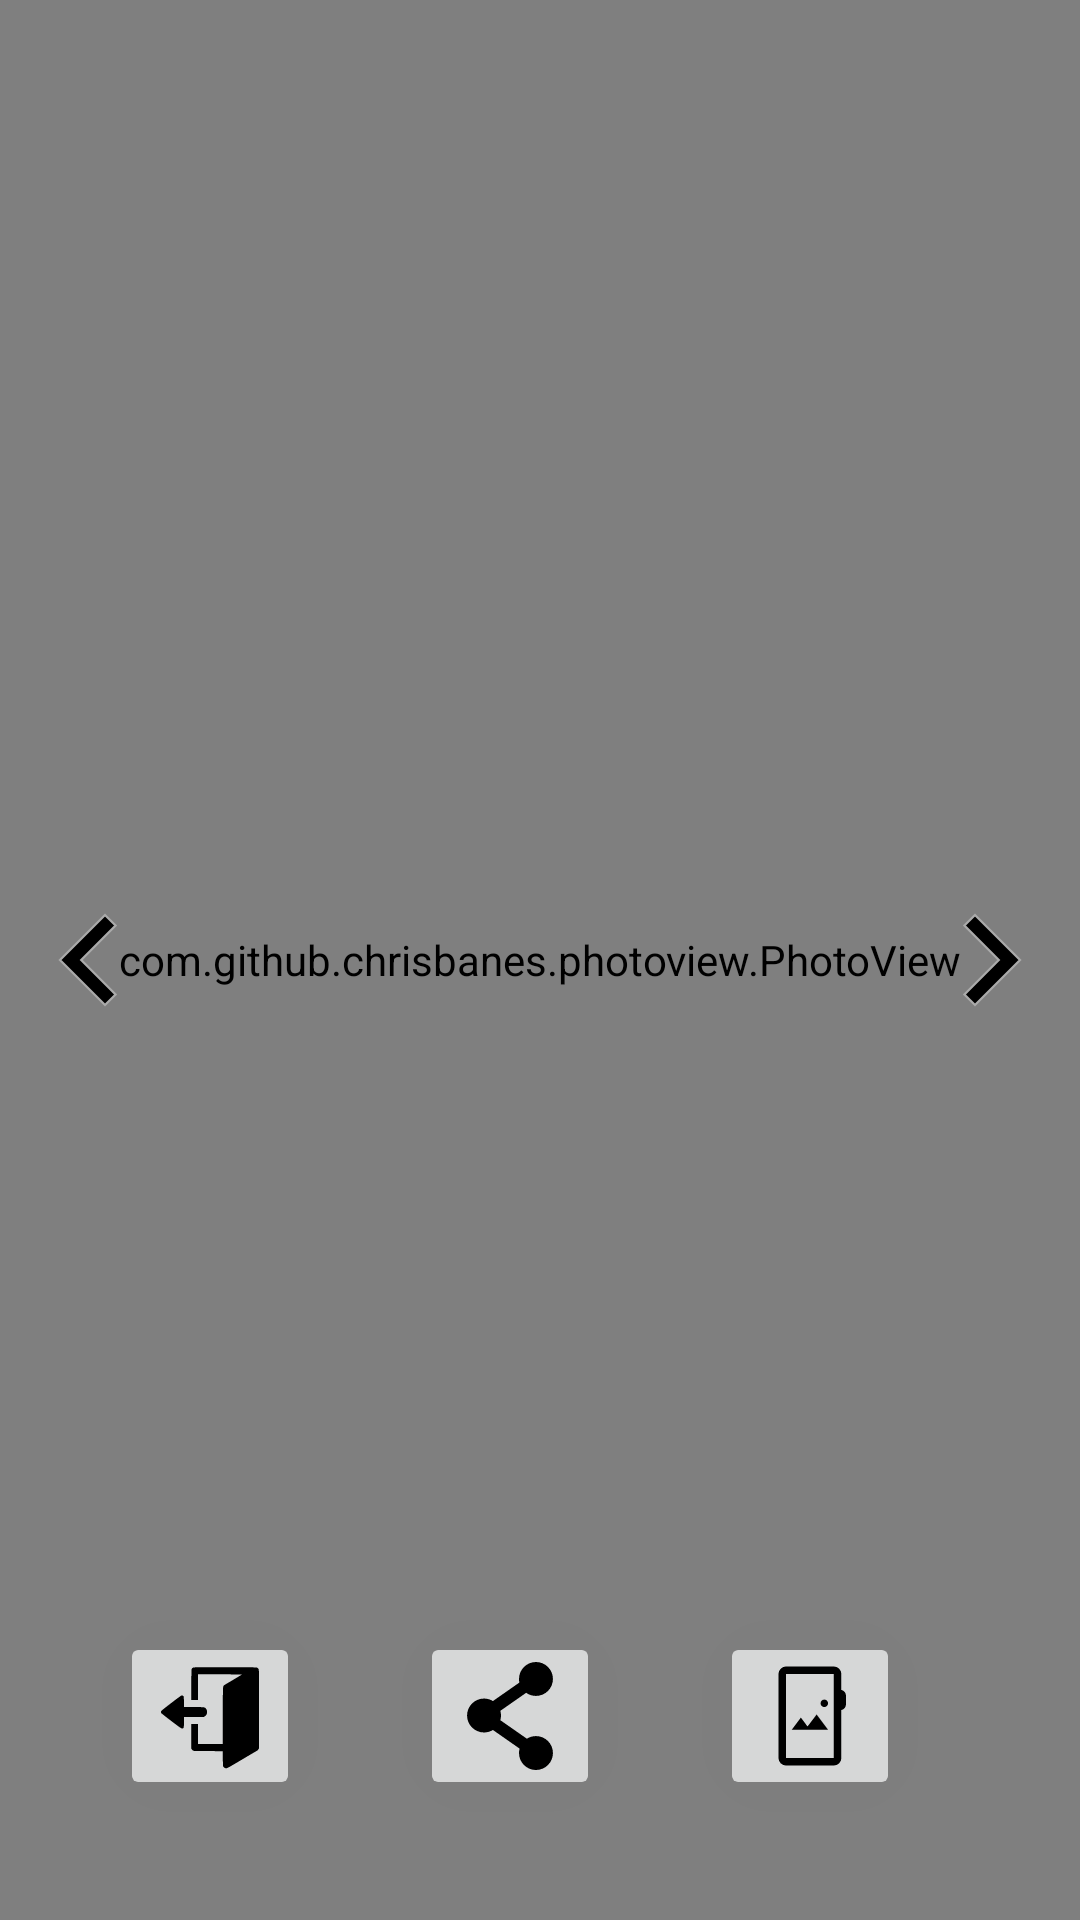

Layout XML and referenced resources for this Android screen:
<!-- AndroidManifest.xml: application theme AppTheme -->
<!-- res/layout/gallery_activity.xml -->
<?xml version="1.0" encoding="utf-8"?>

<androidx.constraintlayout.widget.ConstraintLayout xmlns:android="http://schemas.android.com/apk/res/android"
    xmlns:app="http://schemas.android.com/apk/res-auto"
    xmlns:tools="http://schemas.android.com/tools"
    android:layout_width="match_parent"
    android:layout_height="match_parent"
    tools:context=".activity.GalleryActivity">

    <com.github.chrisbanes.photoview.PhotoView
        android:id="@+id/gallery_activity_background"
        android:layout_width="match_parent"
        android:layout_height="match_parent"
        android:scaleType="centerCrop" />

    <ImageButton
        android:id="@+id/gallery_left"
        android:layout_width="60dp"
        android:layout_height="match_parent"
        android:background="@drawable/none"
        android:contentDescription="@string/app_name"
        android:src="@drawable/baseline_chevron_left_60dp"
        android:textColor="@color/white"
        android:textSize="30sp"
        app:layout_constraintLeft_toLeftOf="@id/gallery_activity_background" />

    <ImageButton
        android:id="@+id/gallery_right"
        android:layout_width="60dp"
        android:layout_height="match_parent"
        android:background="@drawable/none"
        android:contentDescription="@string/app_name"
        android:src="@drawable/baseline_chevron_right_60dp"
        android:textColor="@color/white"
        android:textSize="30sp"
        app:layout_constraintRight_toRightOf="@id/gallery_activity_background" />

    <ImageButton
        android:id="@+id/gallery_back_btn"
        android:layout_width="wrap_content"
        android:layout_height="wrap_content"
        android:layout_margin="40dp"
        android:contentDescription="@string/app_name"
        android:src="@drawable/ic_back_icon_36dp"
        android:textColor="@color/white"
        android:translationZ="999dp"
        app:layout_constraintBottom_toBottomOf="@id/gallery_activity_background"
        app:layout_constraintLeft_toLeftOf="@id/gallery_activity_background" />

    <ImageButton
        android:id="@+id/gallery_share_btn"
        android:layout_width="wrap_content"
        android:layout_height="wrap_content"
        android:layout_margin="40dp"
        android:contentDescription="@string/app_name"
        android:src="@drawable/ic_share_36p"
        android:textColor="@color/white"
        android:translationZ="999dp"
        app:layout_constraintBottom_toBottomOf="@id/gallery_activity_background"
        app:layout_constraintLeft_toRightOf="@id/gallery_back_btn" />

    <ImageButton
        android:id="@+id/gallery_wallpaper_btn"
        android:layout_width="wrap_content"
        android:layout_height="wrap_content"
        android:layout_margin="40dp"
        android:contentDescription="@string/app_name"
        android:src="@drawable/ic_wallpaper_36dp"
        android:textColor="@color/white"
        android:translationZ="999dp"
        app:layout_constraintBottom_toBottomOf="@id/gallery_activity_background"
        app:layout_constraintLeft_toRightOf="@id/gallery_share_btn" />
</androidx.constraintlayout.widget.ConstraintLayout>
<!-- resources referenced by this layout -->
<resources>
  <color name="white">#FFE8DD</color>
  <!-- drawable baseline_chevron_left_60dp (drawable) -->
  <vector xmlns:android="http://schemas.android.com/apk/res/android" android:height="60dp" android:viewportHeight="24" android:viewportWidth="24" android:width="60dp">
  
      <path
          android:fillColor="@android:color/black"
          android:strokeColor="@android:color/darker_gray"
          android:strokeWidth="0.3"
          android:pathData="M15.41,7.41L14,6l-6,6 6,6 1.41,-1.41L10.83,12z"/>
  
  </vector>
  <!-- drawable baseline_chevron_right_60dp (drawable) -->
  <vector xmlns:android="http://schemas.android.com/apk/res/android" android:height="60dp" android:viewportHeight="24" android:viewportWidth="24" android:width="60dp">
  
      <path
          android:fillColor="@android:color/black"
          android:strokeColor="@android:color/darker_gray"
          android:strokeWidth="0.3"
          android:pathData="M10,6L8.59,7.41 13.17,12l-4.58,4.59L10,18l6,-6z"/>
  
  </vector>
  <!-- drawable ic_share_36p (drawable) -->
  <vector xmlns:android="http://schemas.android.com/apk/res/android"
      android:width="36dp"
      android:height="36dp"
      android:viewportWidth="458.62"
      android:viewportHeight="458.62">
    <path
        android:pathData="M339.59,314.53c-14.22,0 -27.46,4.13 -38.62,11.24l-112.68,-78.67c1.81,-6.32 2.8,-12.98 2.8,-19.87c0,-6.9 -0.99,-13.56 -2.8,-19.87l109.64,-76.55c11.76,8.36 26.13,13.29 41.66,13.29c39.79,0 72.05,-32.26 72.05,-72.05C411.63,32.26 379.38,0 339.59,0c-39.79,0 -72.05,32.26 -72.05,72.05c0,5.26 0.58,10.37 1.65,15.31l-112.42,78.49c-10.97,-6.76 -23.89,-10.67 -37.73,-10.67c-39.79,0 -72.05,32.26 -72.05,72.05s32.26,72.05 72.05,72.05c13.83,0 26.75,-3.91 37.73,-10.67l113.29,79.1c-1.63,6.02 -2.51,12.34 -2.51,18.87c0,39.79 32.26,72.05 72.05,72.05c39.79,0 72.05,-32.26 72.05,-72.05C411.64,346.79 379.38,314.53 339.59,314.53z"
        android:fillColor="#000000"/>
  </vector>
  <!-- drawable ic_wallpaper_36dp (drawable) -->
  <vector xmlns:android="http://schemas.android.com/apk/res/android" android:height="36dp" android:viewportHeight="960" android:viewportWidth="960" android:width="36dp">
        
      <path android:fillColor="#000000" android:pathData="M266.67,920q-27.5,0 -47.09,-19.58Q200,880.83 200,853.33v-746.66q0,-27 19.83,-46.84Q239.67,40 266.67,40L692,40q27.5,0 47.08,19.58 19.59,19.59 19.59,47.09L758.67,248q18,4.33 29.66,18.64Q800,280.94 800,299.05v76.28q0,19 -11.67,33.34 -11.66,14.33 -29.66,18.66v426q0,27.5 -19.59,47.09Q719.5,920 692,920L266.67,920ZM266.67,853.33L692,853.33v-746.66L266.67,106.67v746.66ZM318,602h322.67L539,466.67l-81,106.66 -59,-79L318,602ZM607.33,400.67q13.67,0 23.5,-9.84 9.84,-9.83 9.84,-23.5 0,-13.66 -9.84,-23.5Q621,334 607.33,334q-13.66,0 -23.5,9.83 -9.83,9.84 -9.83,23.5 0,13.67 9.83,23.5 9.84,9.84 23.5,9.84ZM266.67,853.33v-746.66,746.66Z"/>
      
  </vector>
  <string name="app_name" translatable="false">Puzzled Girls</string>
  <style name="AppTheme" parent="Theme.AppCompat.Light.DarkActionBar">
          
          <item name="colorPrimary">@color/colorPrimary</item>
          <item name="colorPrimaryDark">@color/colorPrimaryDark</item>
          <item name="colorAccent">@color/colorAccent</item>
      </style>
  <color name="colorPrimary">#FF5722</color>
  <color name="colorPrimaryDark">#FF9B53</color>
  <color name="colorAccent">#E69215</color>
</resources>
